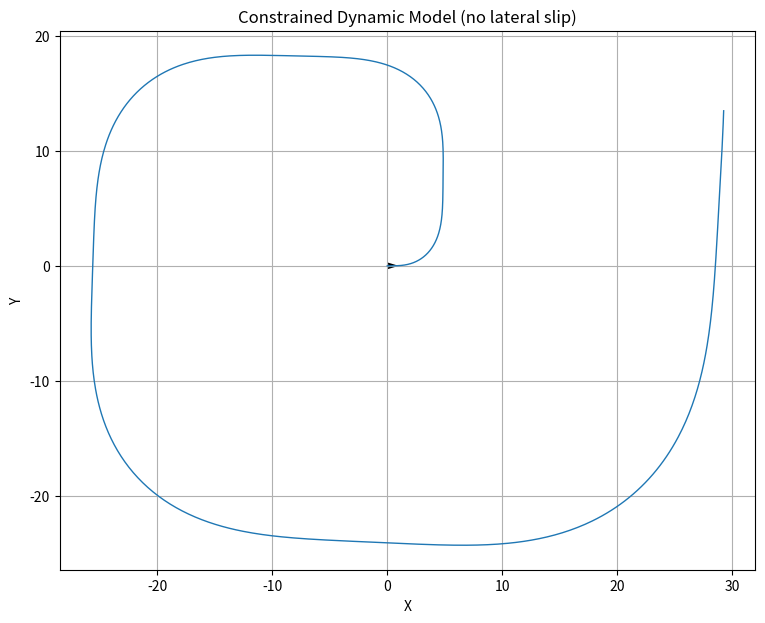

This chart was generated by the following Python code:
#!/usr/bin/env python3
import numpy as np
import matplotlib.pyplot as plt
from matplotlib.animation import FuncAnimation

def wrap_pi(a):
    return (a + np.pi) % (2*np.pi) - np.pi

def t_hat(th):
    return np.array([np.cos(th), np.sin(th)])

def n_hat(th):
    return np.array([-np.sin(th), np.cos(th)])

def rk4_step(f, y, dt):
    k1 = f(y)
    k2 = f(y + 0.5*dt*k1)
    k3 = f(y + 0.5*dt*k2)
    k4 = f(y + dt*k3)
    return y + (dt/6.0)*(k1 + 2*k2 + 2*k3 + k4)

def main():
    # --- parameters ---
    m = 12.0     # kg
    I = 1.0      # kg*m^2
    L_draw = 0.6 # m (just for drawing rectangle)
    W_draw = 0.35

    # --- sim ---
    dt = 1/60
    T  = 18.0
    N  = int(T/dt)
    t  = np.arange(N)*dt

    # state y = [x, y, theta, xdot, ydot, thetadot]
    y = np.array([0.0, 0.0, 0.0,
                  1.2, 0.0, 0.0], dtype=float)

    X = np.zeros((N, 6))
    Lam = np.zeros(N)

    # input profiles (edit freely)
    def inputs(tt):
        # longitudinal force (N)
        f1 = 10.0 + 4.0*np.sin(2*np.pi*tt/5.0)
        # yaw torque (N*m)
        f2 = 0.8*np.sin(2*np.pi*tt/3.5)
        return f1, f2

    def dynamics(y, tt):
        x, ypos, th, xd, yd, rd = y
        f1, f2 = inputs(tt)

        # longitudinal speed v = t_hat^T [xd, yd]
        v = t_hat(th).dot(np.array([xd, yd]))

        # Lagrange multiplier that enforces no lateral slip
        lam = m * v * rd
        # translational acceleration
        acc = (f1 * t_hat(th) + lam * n_hat(th)) / m

        xdd, ydd = acc[0], acc[1]
        rdd = f2 / I

        return np.array([xd, yd, rd, xdd, ydd, rdd], dtype=float), lam

    # integrate with RK4 + projection to enforce constraint
    for k in range(N):
        X[k] = y

        # store lambda
        _, lam = dynamics(y, t[k])
        Lam[k] = lam

        def f(yy):
            dy, _ = dynamics(yy, t[k])
            return dy

        y_next = rk4_step(f, y, dt)

        # project velocity to satisfy constraint: n_hat^T v = 0
        thn = y_next[2]
        v_long = t_hat(thn).dot(y_next[3:5])
        y_next[3:5] = v_long * t_hat(thn)

        # keep theta bounded
        y_next[2] = wrap_pi(y_next[2])

        # safety
        if not np.all(np.isfinite(y_next)):
            print("NaN encountered; stopping.")
            X = X[:k+1]
            Lam = Lam[:k+1]
            t = t[:k+1]
            N = k+1
            break

        y = y_next

    # --- animation ---
    fig, ax = plt.subplots(figsize=(9, 7))
    ax.set_aspect("equal", "box")
    ax.grid(True)
    ax.set_xlabel("X")
    ax.set_ylabel("Y")
    ax.set_title("Constrained Dynamic Model (no lateral slip)")

    ax.plot(X[:,0], X[:,1], linewidth=1)

    body_line, = ax.plot([], [], linewidth=2)
    vel_q = ax.quiver(0, 0, 1, 0, angles="xy", scale_units="xy", scale=1, width=0.007)
    info = ax.text(0.02, 0.98, "", transform=ax.transAxes, va="top")

    # body rectangle in body frame (centered)
    rect_b = np.array([
        [ +L_draw/2, +W_draw/2],
        [ +L_draw/2, -W_draw/2],
        [ -L_draw/2, -W_draw/2],
        [ -L_draw/2, +W_draw/2],
        [ +L_draw/2, +W_draw/2],
    ])

    def set_view(i):
        cx, cy = X[i,0], X[i,1]
        ax.set_xlim(cx - 3.0, cx + 3.0)
        ax.set_ylim(cy - 3.0, cy + 3.0)

    def update(i):
        x, ypos, th, xd, yd, rd = X[i]
        R = np.array([[np.cos(th), -np.sin(th)],
                      [np.sin(th),  np.cos(th)]])
        rect_w = (R @ rect_b.T).T + np.array([x, ypos])
        body_line.set_data(rect_w[:,0], rect_w[:,1])

        vvec = np.array([xd, yd])
        vel_q.set_offsets([[x, ypos]])
        vel_q.set_UVC(vvec[0], vvec[1])

        # constraint check (should be ~0)
        lat = n_hat(th).dot(vvec)
        f1, f2 = inputs(t[i])

        info.set_text(
            f"t={t[i]:.2f}s\n"
            f"theta={np.rad2deg(th):+.1f} deg, r={np.rad2deg(rd):+.1f} deg/s\n"
            f"v=({xd:.2f},{yd:.2f}) m/s\n"
            f"n^T v (lateral vel) = {lat:+.3e}\n"
            f"f1={f1:.2f} N, f2={f2:.2f} N·m\n"
            f"lambda={Lam[i]:+.2f} N"
        )

        set_view(i)
        return body_line, vel_q, info

    ani = FuncAnimation(fig, update, frames=N, interval=1000*dt, blit=False, repeat=True)
    plt.show()

if __name__ == "__main__":
    main()
